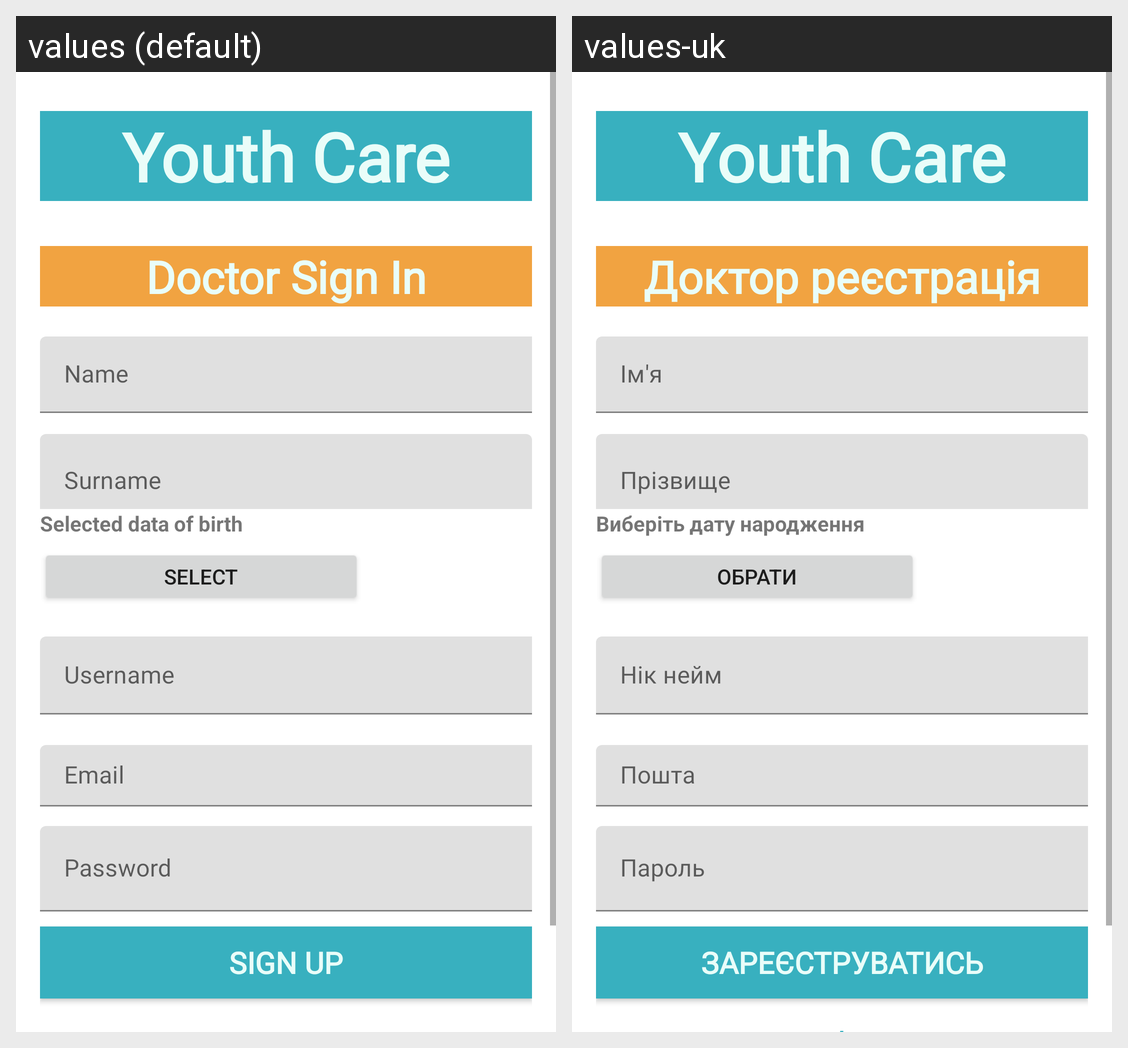

This grid shows one Android layout under two languages. Give, for every string resource on the screen, its name, the default text and each shown locale's text.
Android screen res/layout/activity_login_doctor.xml rendered under 2 locales, left to right: values (default), values-uk. Device: Nexus 5 (rendered at 1080×1920; each locale shown at half size, 540×960, under a caption strip naming it); theme Theme.YouthCare.
Strings drawn on this screen, with the default value and each locale's value (text and hints the layout hard-codes, and strings that could not be matched under every locale, appear in the picture but are not listed):

DoctorSignIn
  values: Doctor Sign In
  values-uk: Доктор реєстрація

sportsman_name
  values: Name
  values-uk: Ім'я

sportsman_surname
  values: Surname
  values-uk: Прізвище

select_date
  values: Selected data of birth
  values-uk: Виберіть дату народження

select
  values: Select
  values-uk: Обрати

username
  values: Username
  values-uk: Нік нейм

sportsman_email
  values: Email
  values-uk: Пошта

sportsman_pas
  values: Password
  values-uk: Пароль

sportsman_signup
  values: Sign Up
  values-uk: Зареєструватись
